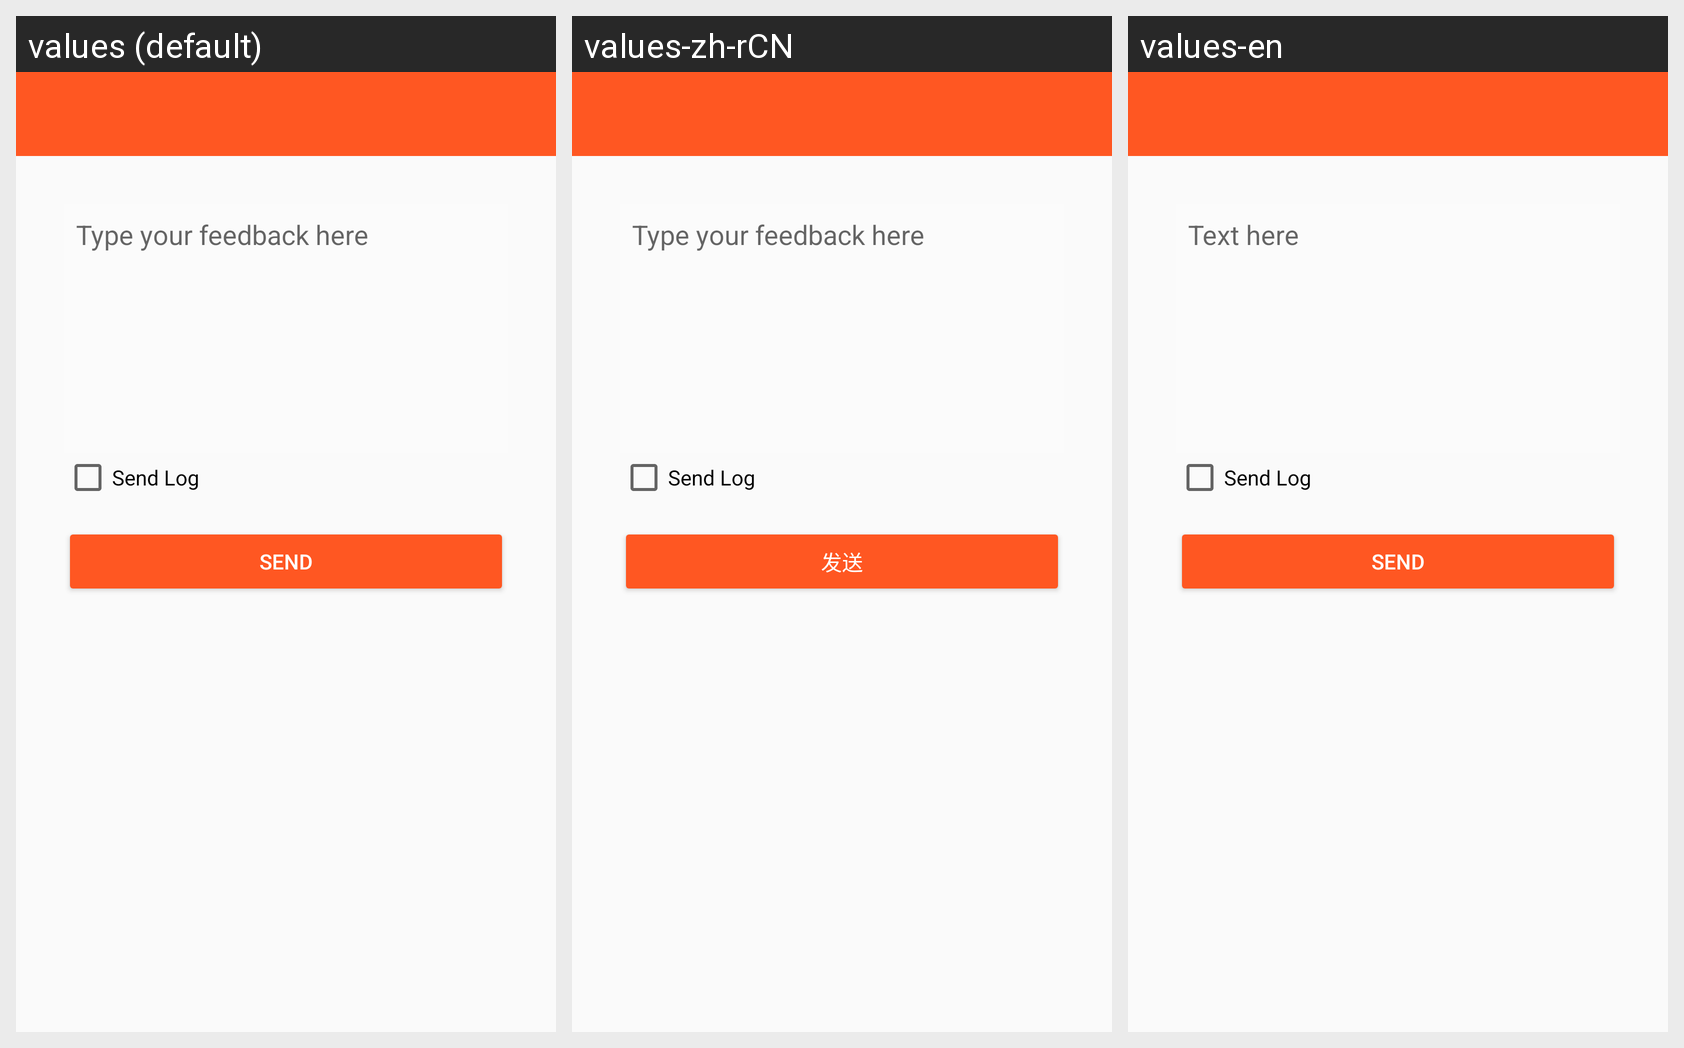

Translations of the strings shown on this Android screen, per locale in the grid:
Android screen res/layout/activity_feedback.xml rendered under 3 locales, left to right: values (default), values-zh-rCN, values-en. Device: Nexus 5 (rendered at 1080×1920; each locale shown at half size, 540×960, under a caption strip naming it); theme LightTheme.
Strings drawn on this screen, with the default value and each locale's value (text and hints the layout hard-codes, and strings that could not be matched under every locale, appear in the picture but are not listed):

feedback_hint
  values: Type your feedback here
  values-zh-rCN: Type your feedback here  [not translated; the default value is used]
  values-en: Text here

send
  values: Send
  values-zh-rCN: 发送
  values-en: Send
